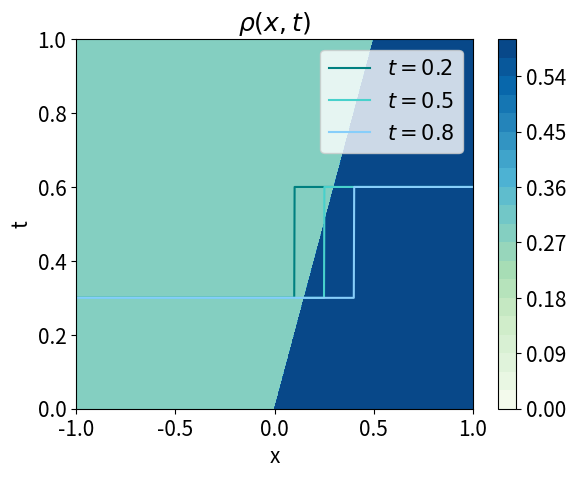
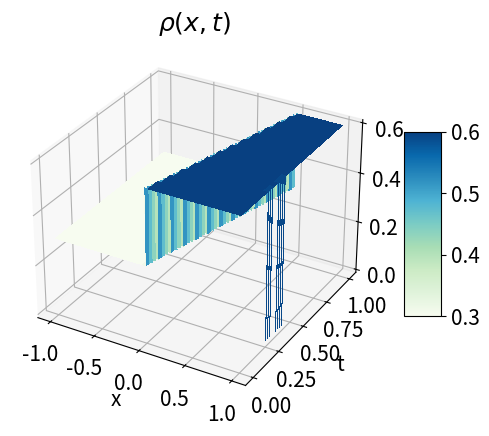

Write the Python code that produced these figures, in order.
import numpy as np
from matplotlib import pyplot as plt
from matplotlib import cm
from matplotlib.ticker import LinearLocator
plt.rcParams.update({
    "font.size":15})

# FREE PHASE
# r_t + (rv)_x = 0
# v = vf = (1- r/R)V

# parameters:
R = 1   # max density
V = 5   # max speed
vf = lambda rho: (1-rho/R)*V

# initial condition
#Rarefaction
#rho_l = 0.8
#rho_r = 0.2
#Backwards Shock
#rho_l = 0.2
#rho_r = 0.9
#Forward Shock
rho_l = 0.3
rho_r = 0.6

# Shock speed
s = (rho_r*vf(rho_r) - rho_l*vf(rho_l))/(rho_r - rho_l)

# Rarefaction wave
w = lambda xi: R/2*(1-xi/V)
# Speed of rarefaction wave
lmda = lambda rho: V*(1-2*rho/R)

xs = np.linspace(-1,1,1000)
ts = np.linspace(0,1, 1000)

def plotInitialValues():
    sol_rho = np.zeros(len(xs))
    i = 0
    for x in xs:
        if x < 0:
            sol_rho[i] = rho_l
            i += 1
        elif x > 0:
            sol_rho[i] = rho_r
            i += 1

    plt.plot(xs, sol_rho, 'r', label=r"$\rho$", color="teal")
    plt.title("Inital values "+ r"$\rho(x,0): $" + r"$\rho_l = {}, \rho_r = {} $".format(rho_l, rho_r))
    plt.xlabel("x")
    plt.ylabel("u")
    plt.legend()
    plt.show()

def plotAnalyticalSolution(t, plot):
    sol_rho = np.zeros(len(xs))
    i = 0
    if ( rho_l > rho_r):  # Rarefaction solution
        for x in xs:
            if x < lmda(rho_l)*t:
                sol_rho[i] = rho_l
                i += 1
            elif (x > lmda(rho_l)*t) and (x < lmda(rho_r)*t):
                sol_rho[i] = w(x/t)
                i += 1
            elif x > lmda(rho_r)*t:
                sol_rho[i] = rho_r
                i += 1
    else:                 # Shock solution
       for x in xs:
           if x < s*t:
               sol_rho[i] = rho_l
               i += 1
           elif x > s*t:
               sol_rho[i] = rho_r
               i += 1

    if plot == True:
        plt.plot(xs, sol_rho, 'r', label=r"$\rho$",color="teal")
        plt.title(r"$ \rho(x, t = {} ) $".format(t))
        plt.xlabel("x")
        plt.ylabel("u")
        plt.legend()
        plt.show()
    return sol_rho

def plot_xtSol():
    sol_xt = np.zeros((len(ts), len(xs)))
    j = 0
    X, T = np.meshgrid(xs, ts)

    for t in ts:
        sol_xt[j] = plotAnalyticalSolution(t, False)
        j += 1

    plt.contourf(X, T, sol_xt, cmap= "GnBu", levels=20 )
    plt.title(r"$ \rho(x,t) $")
    plt.colorbar()
    plt.xlabel("x")
    plt.ylabel("t")
    plt.show()

    fig = plt.figure()
    ax = plt.axes(projection='3d')
    surf = ax.plot_surface(X, T, sol_xt, cmap='GnBu', antialiased=False)
    ax.set_title(r"$ \rho(x, t) $")
    fig.colorbar(surf, ax=ax, shrink=0.5, aspect=5)
    ax.set_xlabel('x')
    ax.set_ylabel('t')
    ax.set_zlabel(r"$ \rho $")
    plt.show()


#plotInitialValues()
r2 = plotAnalyticalSolution(0.2, False)
r5 = plotAnalyticalSolution(0.5, False)
r8 = plotAnalyticalSolution(0.8, False)
plt.plot(xs, r2, 'r', label=r"$ t = 0.2 $", color="teal")
plt.plot(xs, r5, 'r', label=r"$ t = 0.5 $",  color="mediumturquoise")
plt.plot(xs, r8, 'r', label=r"$ t = 0.8 $",  color="lightskyblue")
plt.title(r"$ \rho(x, t ) $")
plt.xlabel("x")
plt.ylabel("u")
plt.legend()
plt.show()
plot_xtSol()

